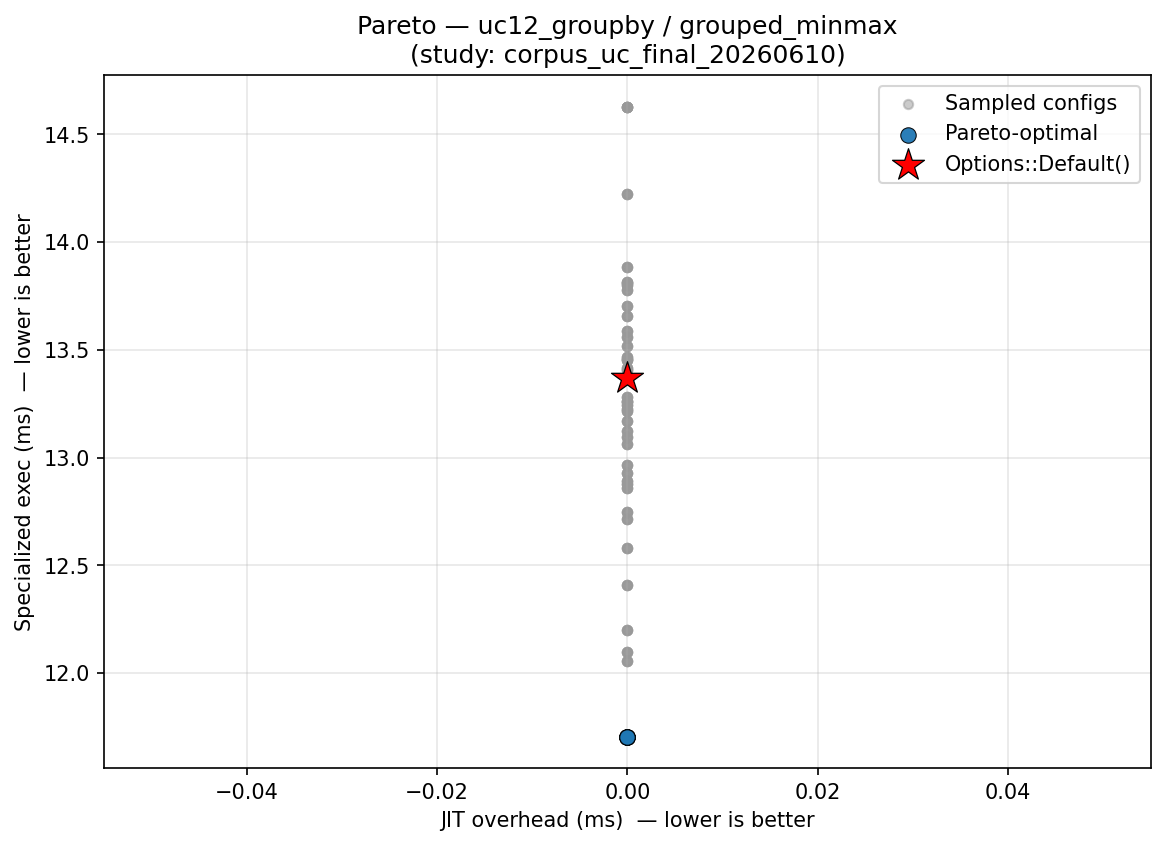

Data behind this chart, as committed beside it:
config_label, fixpoint_max, unroll_max, large_module_max, early_prune, o3_final, group, kernel, kv_a, jit_overhead_ms, specialized_exec_ms, is_pareto_optimal, is_default
o3_only, 1, 128, 50000, 0, 1, uc12_groupby, grouped_minmax, , 0.000000, 13.89, False, False
no_prune, 10, 128, 50000, 0, 1, uc12_groupby, grouped_minmax, , 0.000000, 13.81, False, False
no_unroll, 10, 1, 50000, 1, 1, uc12_groupby, grouped_minmax, , 0.000000, 12.97, False, False
p0_o3_optimal, 16, 62, 3, 1, 1, uc12_groupby, grouped_minmax, , 0.000000, 12.2, False, False
o3_only, 1, 128, 50000, 0, 1, uc12_groupby, grouped_minmax, , 0.000000, 13.42, False, False
no_prune, 10, 128, 50000, 0, 1, uc12_groupby, grouped_minmax, , 0.000000, 13.39, False, False
no_unroll, 10, 1, 50000, 1, 1, uc12_groupby, grouped_minmax, , 0.000000, 13.12, False, False
p0_o3_optimal, 16, 62, 3, 1, 1, uc12_groupby, grouped_minmax, , 0.000000, 12.06, False, False
o3_only, 1, 128, 50000, 0, 1, uc12_groupby, grouped_minmax, , 0.000000, 13.38, False, False
no_prune, 10, 128, 50000, 0, 1, uc12_groupby, grouped_minmax, , 0.000000, 12.88, False, False
no_unroll, 10, 1, 50000, 1, 1, uc12_groupby, grouped_minmax, , 0.000000, 13.22, False, False
p0_o3_optimal, 16, 62, 3, 1, 1, uc12_groupby, grouped_minmax, , 0.000000, 11.71, True, False
o3_only, 1, 128, 50000, 0, 1, uc12_groupby, grouped_minmax, , 0.000000, 13.56, False, False
no_prune, 10, 128, 50000, 0, 1, uc12_groupby, grouped_minmax, , 0.000000, 12.75, False, False
no_unroll, 10, 1, 50000, 1, 1, uc12_groupby, grouped_minmax, , 0.000000, 13.28, False, False
p0_o3_optimal, 16, 62, 3, 1, 1, uc12_groupby, grouped_minmax, , 0.000000, 12.1, False, False
o3_only, 1, 128, 50000, 0, 1, uc12_groupby, grouped_minmax, , 0.000000, 13.41, False, False
no_prune, 10, 128, 50000, 0, 1, uc12_groupby, grouped_minmax, , 0.000000, 13.59, False, False
no_unroll, 10, 1, 50000, 1, 1, uc12_groupby, grouped_minmax, , 0.000000, 13.24, False, False
p0_o3_optimal, 16, 62, 3, 1, 1, uc12_groupby, grouped_minmax, , 0.000000, 12.41, False, False
o3_only, 1, 128, 50000, 0, 1, uc12_groupby, grouped_minmax, , 0.000000, 13.89, False, False
no_o3_final, 10, 128, 50000, 1, 0, uc12_groupby, grouped_minmax, , 0.000000, 12.89, False, False
no_unroll, 10, 1, 50000, 1, 1, uc12_groupby, grouped_minmax, , 0.000000, 12.97, False, False
uc_workload_optimal, 22, 5, 1, 1, 1, uc12_groupby, grouped_minmax, , 0.000000, 13.45, False, False
o3_only, 1, 128, 50000, 0, 1, uc12_groupby, grouped_minmax, , 0.000000, 13.42, False, False
no_o3_final, 10, 128, 50000, 1, 0, uc12_groupby, grouped_minmax, , 0.000000, 12.93, False, False
no_unroll, 10, 1, 50000, 1, 1, uc12_groupby, grouped_minmax, , 0.000000, 13.12, False, False
uc_workload_optimal, 22, 5, 1, 1, 1, uc12_groupby, grouped_minmax, , 0.000000, 13.82, False, False
o3_only, 1, 128, 50000, 0, 1, uc12_groupby, grouped_minmax, , 0.000000, 13.38, False, False
no_o3_final, 10, 128, 50000, 1, 0, uc12_groupby, grouped_minmax, , 0.000000, 13.1, False, False
no_unroll, 10, 1, 50000, 1, 1, uc12_groupby, grouped_minmax, , 0.000000, 13.22, False, False
uc_workload_optimal, 22, 5, 1, 1, 1, uc12_groupby, grouped_minmax, , 0.000000, 13.46, False, False
o3_only, 1, 128, 50000, 0, 1, uc12_groupby, grouped_minmax, , 0.000000, 13.56, False, False
no_o3_final, 10, 128, 50000, 1, 0, uc12_groupby, grouped_minmax, , 0.000000, 12.72, False, False
no_unroll, 10, 1, 50000, 1, 1, uc12_groupby, grouped_minmax, , 0.000000, 13.28, False, False
uc_workload_optimal, 22, 5, 1, 1, 1, uc12_groupby, grouped_minmax, , 0.000000, 13.23, False, False
o3_only, 1, 128, 50000, 0, 1, uc12_groupby, grouped_minmax, , 0.000000, 13.41, False, False
no_o3_final, 10, 128, 50000, 1, 0, uc12_groupby, grouped_minmax, , 0.000000, 14.63, False, False
no_unroll, 10, 1, 50000, 1, 1, uc12_groupby, grouped_minmax, , 0.000000, 13.24, False, False
uc_workload_optimal, 22, 5, 1, 1, 1, uc12_groupby, grouped_minmax, , 0.000000, 13.78, False, False
default, 10, 128, 50000, 1, 1, uc12_groupby, grouped_minmax, , 0.000000, 13.37, False, True
no_unroll, 10, 1, 50000, 1, 1, uc12_groupby, grouped_minmax, , 0.000000, 12.97, False, False
aggressive, 20, 256, 50000, 1, 1, uc12_groupby, grouped_minmax, , 0.000000, 13.71, False, False
default, 10, 128, 50000, 1, 1, uc12_groupby, grouped_minmax, , 0.000000, 14.63, False, False
no_unroll, 10, 1, 50000, 1, 1, uc12_groupby, grouped_minmax, , 0.000000, 13.12, False, False
aggressive, 20, 256, 50000, 1, 1, uc12_groupby, grouped_minmax, , 0.000000, 13.26, False, False
default, 10, 128, 50000, 1, 1, uc12_groupby, grouped_minmax, , 0.000000, 14.22, False, False
no_unroll, 10, 1, 50000, 1, 1, uc12_groupby, grouped_minmax, , 0.000000, 13.22, False, False
aggressive, 20, 256, 50000, 1, 1, uc12_groupby, grouped_minmax, , 0.000000, 13.26, False, False
default, 10, 128, 50000, 1, 1, uc12_groupby, grouped_minmax, , 0.000000, 12.58, False, False
no_unroll, 10, 1, 50000, 1, 1, uc12_groupby, grouped_minmax, , 0.000000, 13.28, False, False
aggressive, 20, 256, 50000, 1, 1, uc12_groupby, grouped_minmax, , 0.000000, 12.86, False, False
default, 10, 128, 50000, 1, 1, uc12_groupby, grouped_minmax, , 0.000000, 13.52, False, False
no_unroll, 10, 1, 50000, 1, 1, uc12_groupby, grouped_minmax, , 0.000000, 13.24, False, False
aggressive, 20, 256, 50000, 1, 1, uc12_groupby, grouped_minmax, , 0.000000, 13.47, False, False
o3_only, 1, 128, 50000, 0, 1, uc12_groupby, grouped_minmax, , 0.000000, 13.89, False, False
fixpoint_2, 2, 128, 50000, 1, 1, uc12_groupby, grouped_minmax, , 0.000000, 13.06, False, False
o3_only, 1, 128, 50000, 0, 1, uc12_groupby, grouped_minmax, , 0.000000, 13.42, False, False
fixpoint_2, 2, 128, 50000, 1, 1, uc12_groupby, grouped_minmax, , 0.000000, 13.8, False, False
o3_only, 1, 128, 50000, 0, 1, uc12_groupby, grouped_minmax, , 0.000000, 13.38, False, False
... 165 more rows
